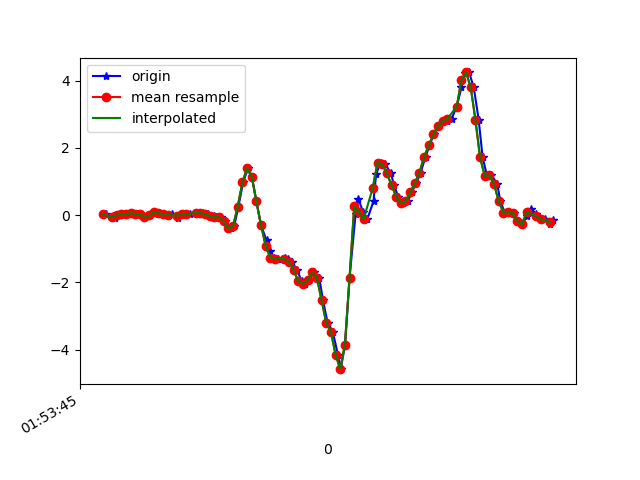

Source data for this figure (header and first rows):
1617760425673, 456062370729196, 0.020239301, 0.13019203, -0.032889713
1617760425704, 456062389751788, -0.01519, -0.1765, 0.03675
1617760425715, 456062408799164, -0.09094, -0.05185, -0.01456
1617760425730, 456062427821756, -0.009082, 0.1424, 0.03186
1617760425749, 456062446844332, 0.03979, -0.2681, 0.03431
1617760425771, 456062465886204, 0.0239, 0.1656, -0.028
1617760425787, 456062484910636, 0.06178, 0.06911, 0.03431
1617760425812, 456062503959836, 0.03612, -0.2168, -0.00479
1617760425826, 456062522984284, 0.0349, 0.2658, -0.01212
1617760425844, 456062542008700, -0.05673, -0.07017, 0.03553
1617760425864, 456062561033084, -0.009082, -0.0775, -0.002346
1617760425882, 456062580094876, 0.08499, 0.1791, -0.006012
1617760425901, 456062599120124, 0.05811, -0.1985, 0.05752
1617760425920, 456062618145340, 0.02513, -0.1777, 0.01109
1617760425940, 456062637170556, -0.00786, 0.2145, -0.03167
1617760425959, 456062656195804, 0.02146, 0.1192, 0.03308
1617760425985, 456062675239164, -0.07628, -0.2021, -0.006012
1617760425997, 456062694264060, 0.0459, 0.2145, -0.039
1617760426016, 456062713288956, 0.04834, 0.08987, 0.01231
1617760426035, 456062732313852, 0.02757, -0.09461, -0.003568
1617760426061, 456062751363516, 0.05933, -0.02741, -0.006012
1617760426073, 456062770389340, 0.07644, 0.02757, -0.001125
1617760426092, 456062789414236, 0.06178, 0.01779, 0.008649
1617760426113, 456062808439196, 0.03123, 0.005576, 0.008649
1617760426137, 456062827464092, -0.02252, 0.006797, -0.0109
1617760426149, 456062846489052, -0.06162, 0.01413, -0.03655
1617760426168, 456062865538780, -0.05917, -0.02008, -0.04877
1617760426187, 456062884550876, -0.185, -0.1471, -0.0671
1617760426212, 456062903575324, -0.3927, -0.2522, -0.1868
1617760426225, 456062922599836, -0.3231, -0.3451, -0.3786
1617760426243, 456062941624220, 0.2511, -0.4416, -0.5546
1617760426263, 456062960673500, 0.972, -0.6175, -0.7073
1617760426284, 456062979689052, 1.392, -0.8423, -0.8356
1617760426301, 456062998713180, 1.145, -1.131, -0.9186
1617760426320, 456063017762140, 0.4161, -1.479, -0.9785
1617760426340, 456063036786332, -0.2999, -1.738, -1.004
1617760426364, 456063055810524, -0.7519, -1.886, -1.161
1617760426377, 456063074841948, -1.065, -1.955, -1.328
1617760426397, 456063093865628, -1.26, -1.904, -1.519
1617760426415, 456063112889244, -1.293, -1.71, -1.69
1617760426442, 456063131937692, -1.285, -1.412, -1.875
1617760426454, 456063150961372, -1.315, -1.114, -1.98
1617760426473, 456063169986652, -1.396, -0.8777, -1.999
1617760426493, 456063189010332, -1.627, -0.6859, -1.949
1617760426516, 456063208034076, -1.966, -0.4648, -1.773
1617760426530, 456063227082524, -2.036, -0.5772, -1.479
1617760426548, 456063246106204, -1.917, -0.9425, -1.049
1617760426569, 456063265129948, -1.693, -1.491, -0.6095
1617760426590, 456063284139612, -1.86, -2.278, -0.2601
1617760426606, 456063303187804, -2.532, -3.327, -0.0109
1617760426626, 456063322211164, -3.201, -4.528, 0.009871
1617760426648, 456063341234524, -3.465, -5.58, -0.01212
1617760426670, 456063360257884, -4.143, -6.224, -0.199
1617760426682, 456063379301980, -4.576, -6.766, -0.4971
1617760426701, 456063398325340, -3.844, -6.93, -0.645
1617760426720, 456063417348572, -1.858, -6.544, -0.6193
1617760426746, 456063436371804, 0.04101, -6.049, -0.4263
1617760426758, 456063455419868, 0.4906, -5.388, -0.3628
1617760426777, 456063474430428, 0.107, -4.404, -0.3273
1617760426796, 456063493453404, -0.1239, -3.098, -0.1807
1617760426823, 456063512501212, 0.4197, -1.684, -0.2662
... 41 more rows
